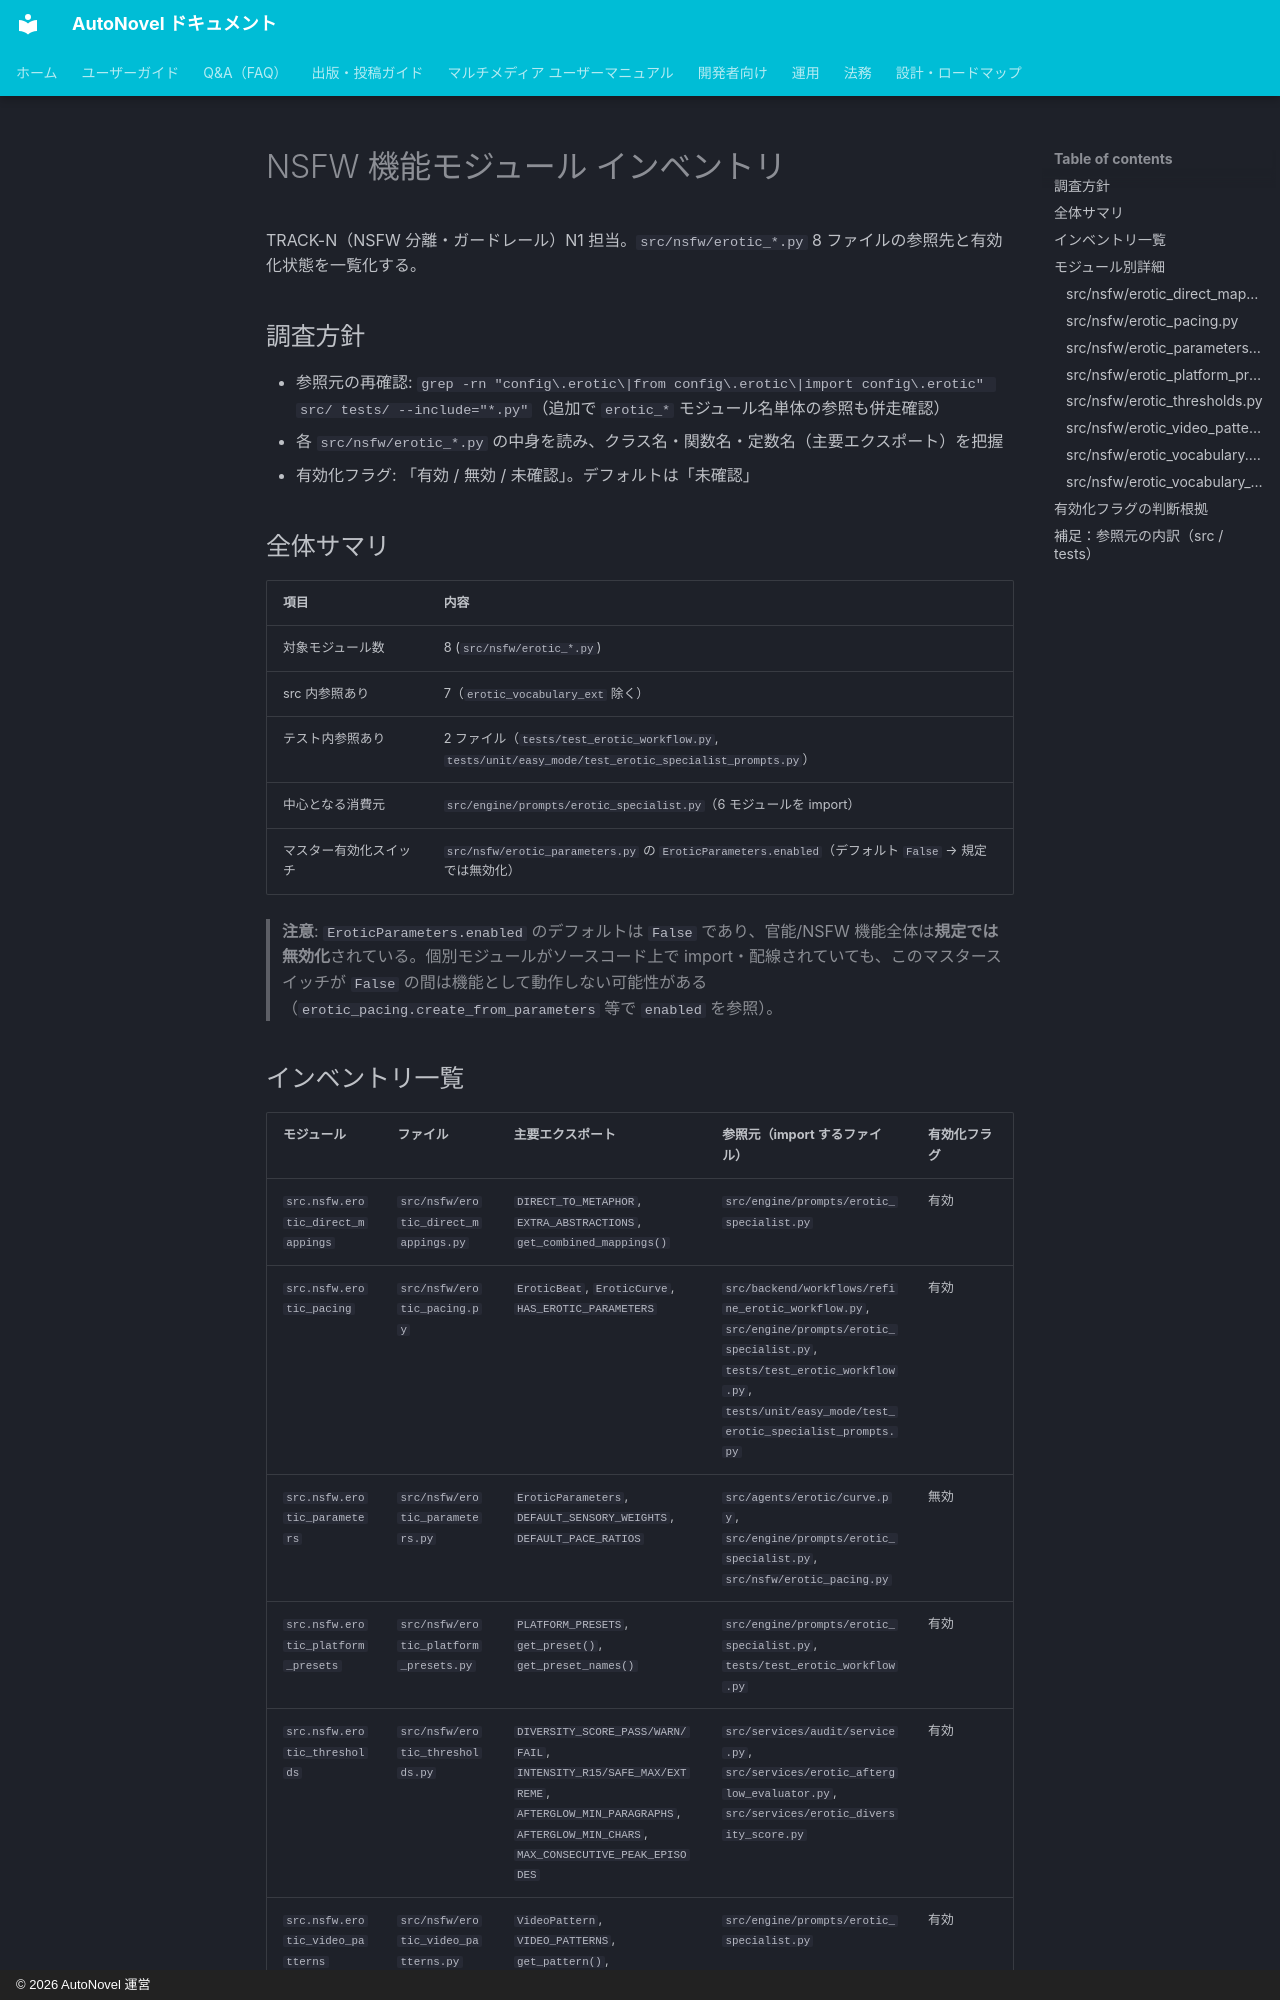

repository: annahoikuen-debug/autonovel · page: plans/NSFW_INVENTORY/index.html · generator: mkdocs · copyright: © 2026 AutoNovel 運営

# NSFW 機能モジュール インベントリ

TRACK-N（NSFW 分離・ガードレール）N1 担当。`src/nsfw/erotic_*.py` 8 ファイルの参照先と有効化状態を一覧化する。

## 調査方針

- 参照元の再確認: `grep -rn "config\.erotic\|from config\.erotic\|import config\.erotic" src/ tests/ --include="*.py"`（追加で `erotic_*` モジュール名単体の参照も併走確認）
- 各 `src/nsfw/erotic_*.py` の中身を読み、クラス名・関数名・定数名（主要エクスポート）を把握
- 有効化フラグ: 「有効 / 無効 / 未確認」。デフォルトは「未確認」

## 全体サマリ

| 項目 | 内容 |
|---|---|
| 対象モジュール数 | 8 (`src/nsfw/erotic_*.py`) |
| src 内参照あり | 7（`erotic_vocabulary_ext` 除く） |
| テスト内参照あり | 2 ファイル（`tests/test_erotic_workflow.py`, `tests/unit/easy_mode/test_erotic_specialist_prompts.py`） |
| 中心となる消費元 | `src/engine/prompts/erotic_specialist.py`（6 モジュールを import） |
| マスター有効化スイッチ | `src/nsfw/erotic_parameters.py` の `EroticParameters.enabled`（デフォルト `False` → 規定では無効化） |

> **注意**: `EroticParameters.enabled` のデフォルトは `False` であり、官能/NSFW 機能全体は**規定では無効化**されている。個別モジュールがソースコード上で import・配線されていても、このマスタースイッチが `False` の間は機能として動作しない可能性がある（`erotic_pacing.create_from_parameters` 等で `enabled` を参照）。
